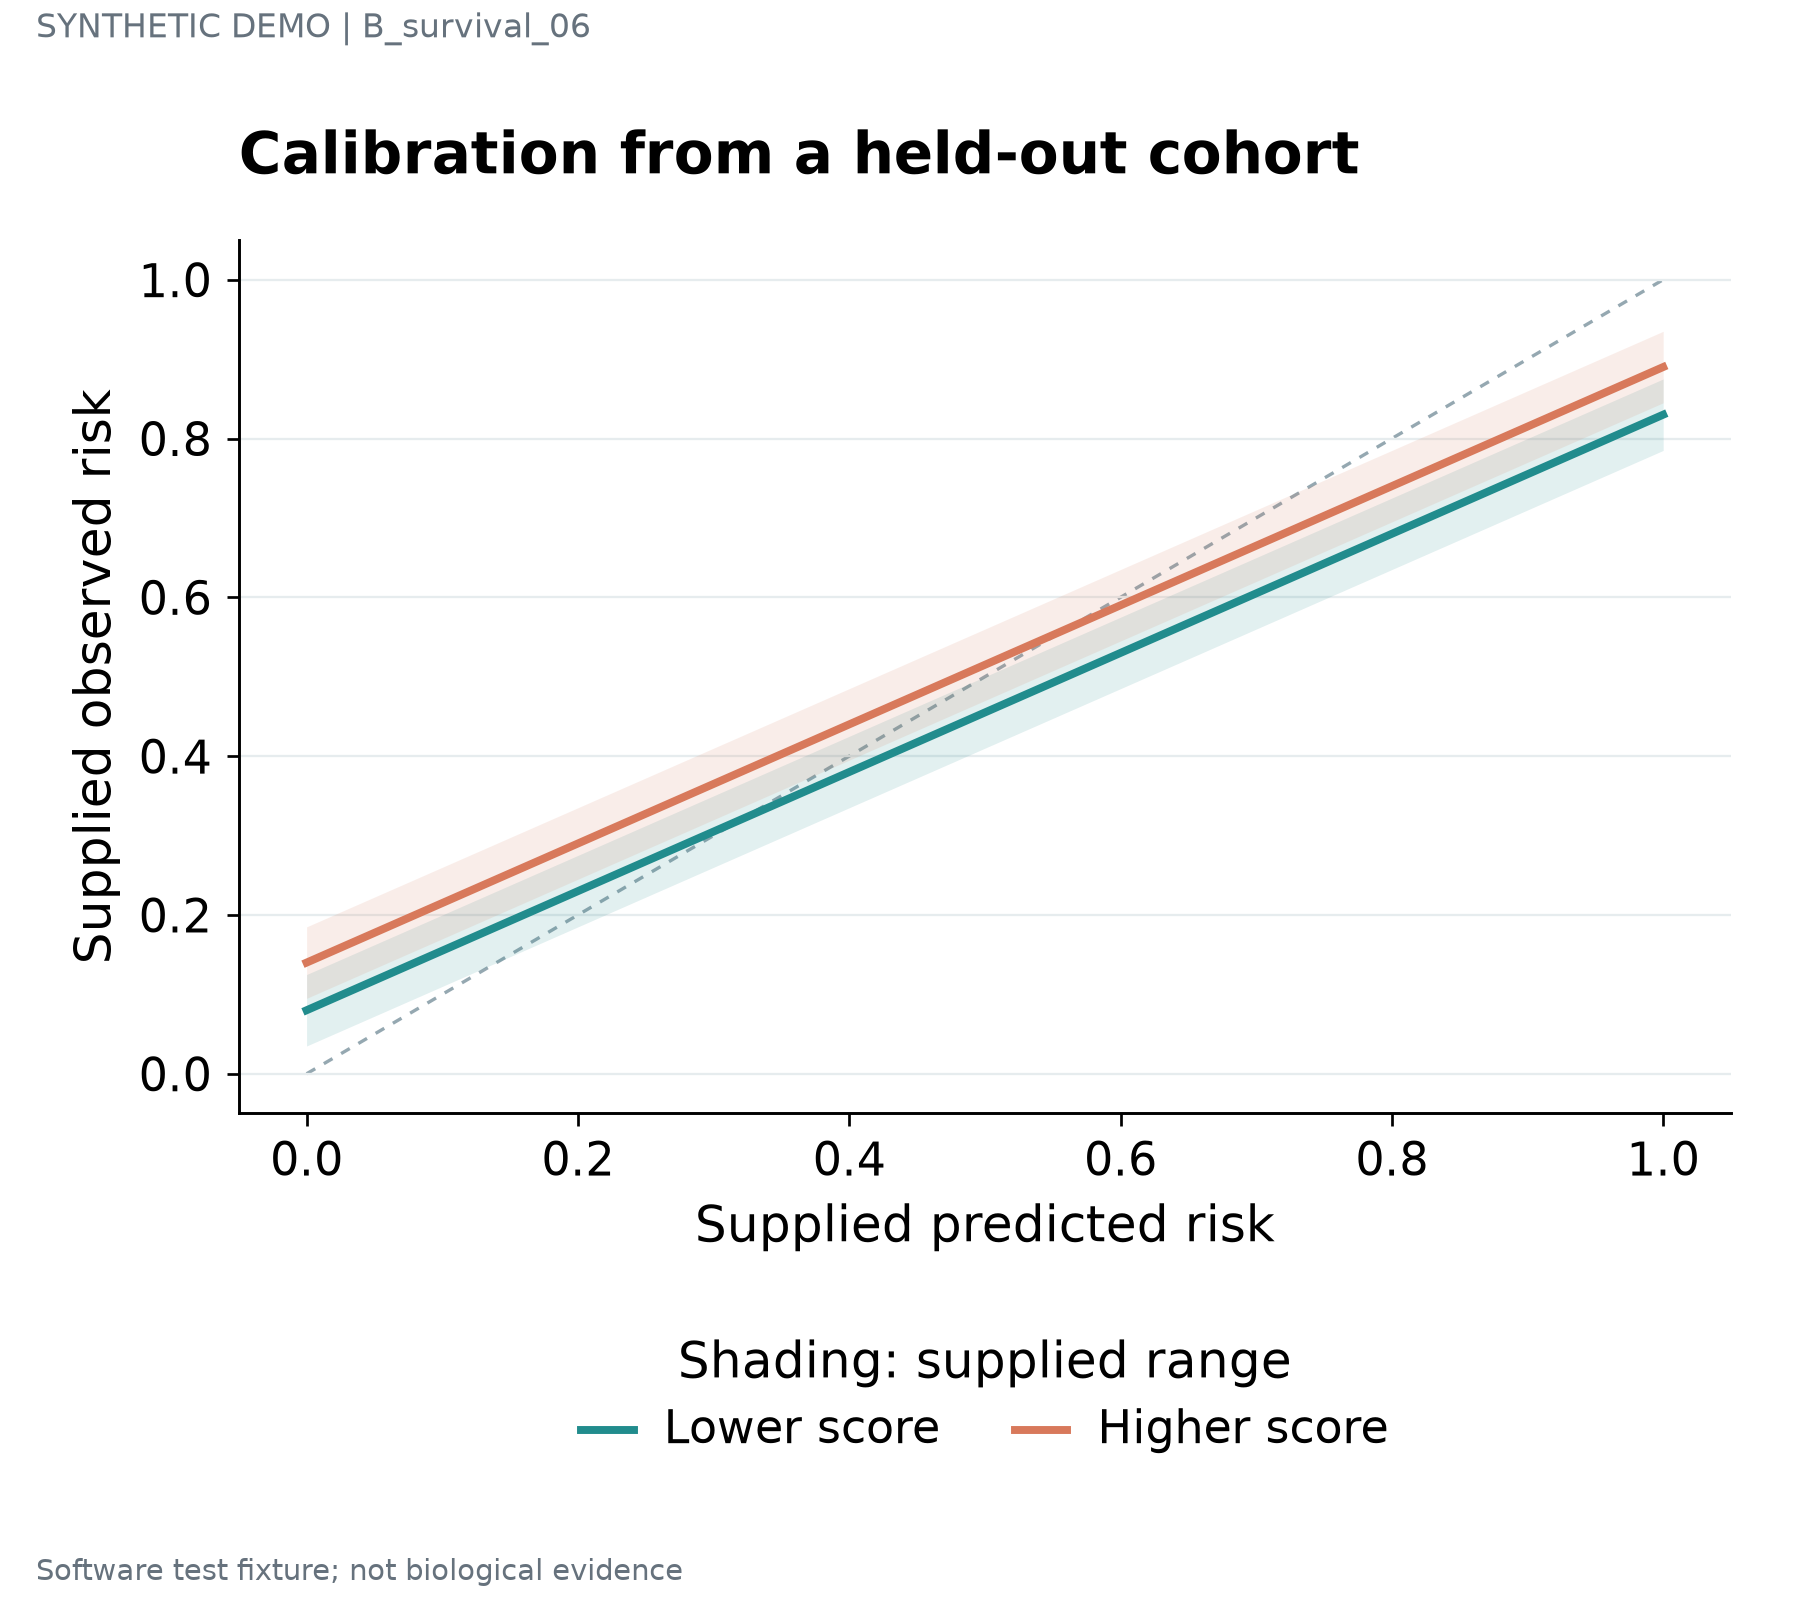

The data file committed next to this chart (first rows):
series	label	x	y	lower	upper	panel_id
Lower score	STAT1 · 1	0.0	0.08	0.035	0.125	p1
Lower score	IRF7 · 2	0.05882	0.1241	0.07912	0.1691	p1
Lower score	ISG15 · 3	0.1176	0.1682	0.1232	0.2132	p1
Lower score	COL1A1 · 4	0.1765	0.2124	0.1674	0.2574	p1
Lower score	NDUFA1 · 5	0.2353	0.2565	0.2115	0.3015	p1
Lower score	SRSF1 · 6	0.2941	0.3006	0.2556	0.3456	p1
Lower score	STAT1 · 7	0.3529	0.3447	0.2997	0.3897	p1
Lower score	IRF7 · 8	0.4118	0.3888	0.3438	0.4338	p1
Lower score	ISG15 · 9	0.4706	0.4329	0.3879	0.4779	p1
Lower score	COL1A1 · 10	0.5294	0.4771	0.4321	0.5221	p1
Lower score	NDUFA1 · 11	0.5882	0.5212	0.4762	0.5662	p1
Lower score	SRSF1 · 12	0.6471	0.5653	0.5203	0.6103	p1
Lower score	STAT1 · 13	0.7059	0.6094	0.5644	0.6544	p1
Lower score	IRF7 · 14	0.7647	0.6535	0.6085	0.6985	p1
Lower score	ISG15 · 15	0.8235	0.6976	0.6526	0.7426	p1
Lower score	COL1A1 · 16	0.8824	0.7418	0.6968	0.7868	p1
Lower score	NDUFA1 · 17	0.9412	0.7859	0.7409	0.8309	p1
Lower score	SRSF1 · 18	1.0	0.83	0.785	0.875	p1
Higher score	STAT1 · 1	0.0	0.14	0.095	0.185	p1
Higher score	IRF7 · 2	0.05882	0.1841	0.1391	0.2291	p1
Higher score	ISG15 · 3	0.1176	0.2282	0.1832	0.2732	p1
Higher score	COL1A1 · 4	0.1765	0.2724	0.2274	0.3174	p1
Higher score	NDUFA1 · 5	0.2353	0.3165	0.2715	0.3615	p1
Higher score	SRSF1 · 6	0.2941	0.3606	0.3156	0.4056	p1
Higher score	STAT1 · 7	0.3529	0.4047	0.3597	0.4497	p1
Higher score	IRF7 · 8	0.4118	0.4488	0.4038	0.4938	p1
Higher score	ISG15 · 9	0.4706	0.4929	0.4479	0.5379	p1
Higher score	COL1A1 · 10	0.5294	0.5371	0.4921	0.5821	p1
Higher score	NDUFA1 · 11	0.5882	0.5812	0.5362	0.6262	p1
Higher score	SRSF1 · 12	0.6471	0.6253	0.5803	0.6703	p1
Higher score	STAT1 · 13	0.7059	0.6694	0.6244	0.7144	p1
Higher score	IRF7 · 14	0.7647	0.7135	0.6685	0.7585	p1
Higher score	ISG15 · 15	0.8235	0.7576	0.7126	0.8026	p1
Higher score	COL1A1 · 16	0.8824	0.8018	0.7568	0.8468	p1
Higher score	NDUFA1 · 17	0.9412	0.8459	0.8009	0.8909	p1
Higher score	SRSF1 · 18	1.0	0.89	0.845	0.935	p1
